The GitHub repository Tensai-Kartik/PlantCare contains a labelled image folder "processed" with 21 categories: apple black rot, apple cedar apple rust, apple healthy, apple scab, corn common rust, corn healthy, corn northern leaf blight, grape black rot, grape esca black measles, grape healthy, pepper bell bacterial spot, pepper bell healthy, potato early blight, potato healthy, potato late blight, tomato bacterial spot, tomato early blight, tomato healthy, tomato late blight, tomato septoria leaf spot, tomato yellow leaf curl virus. Examples follow, each with its label.

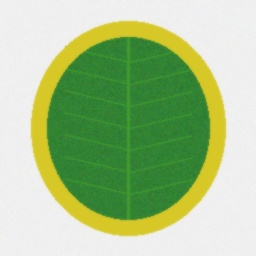
Label: tomato yellow leaf curl virus

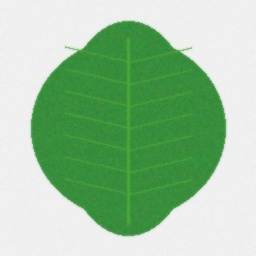
Label: grape healthy

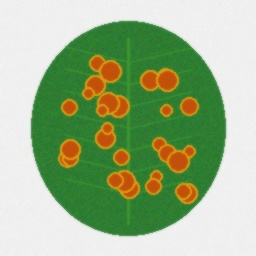
Label: apple cedar apple rust

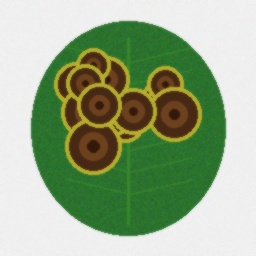
Label: potato early blight

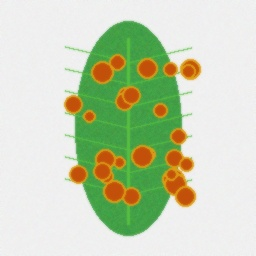
Label: corn common rust

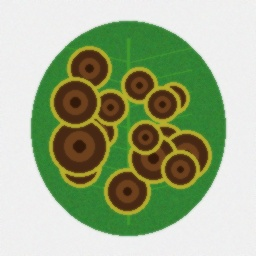
Label: tomato early blight
